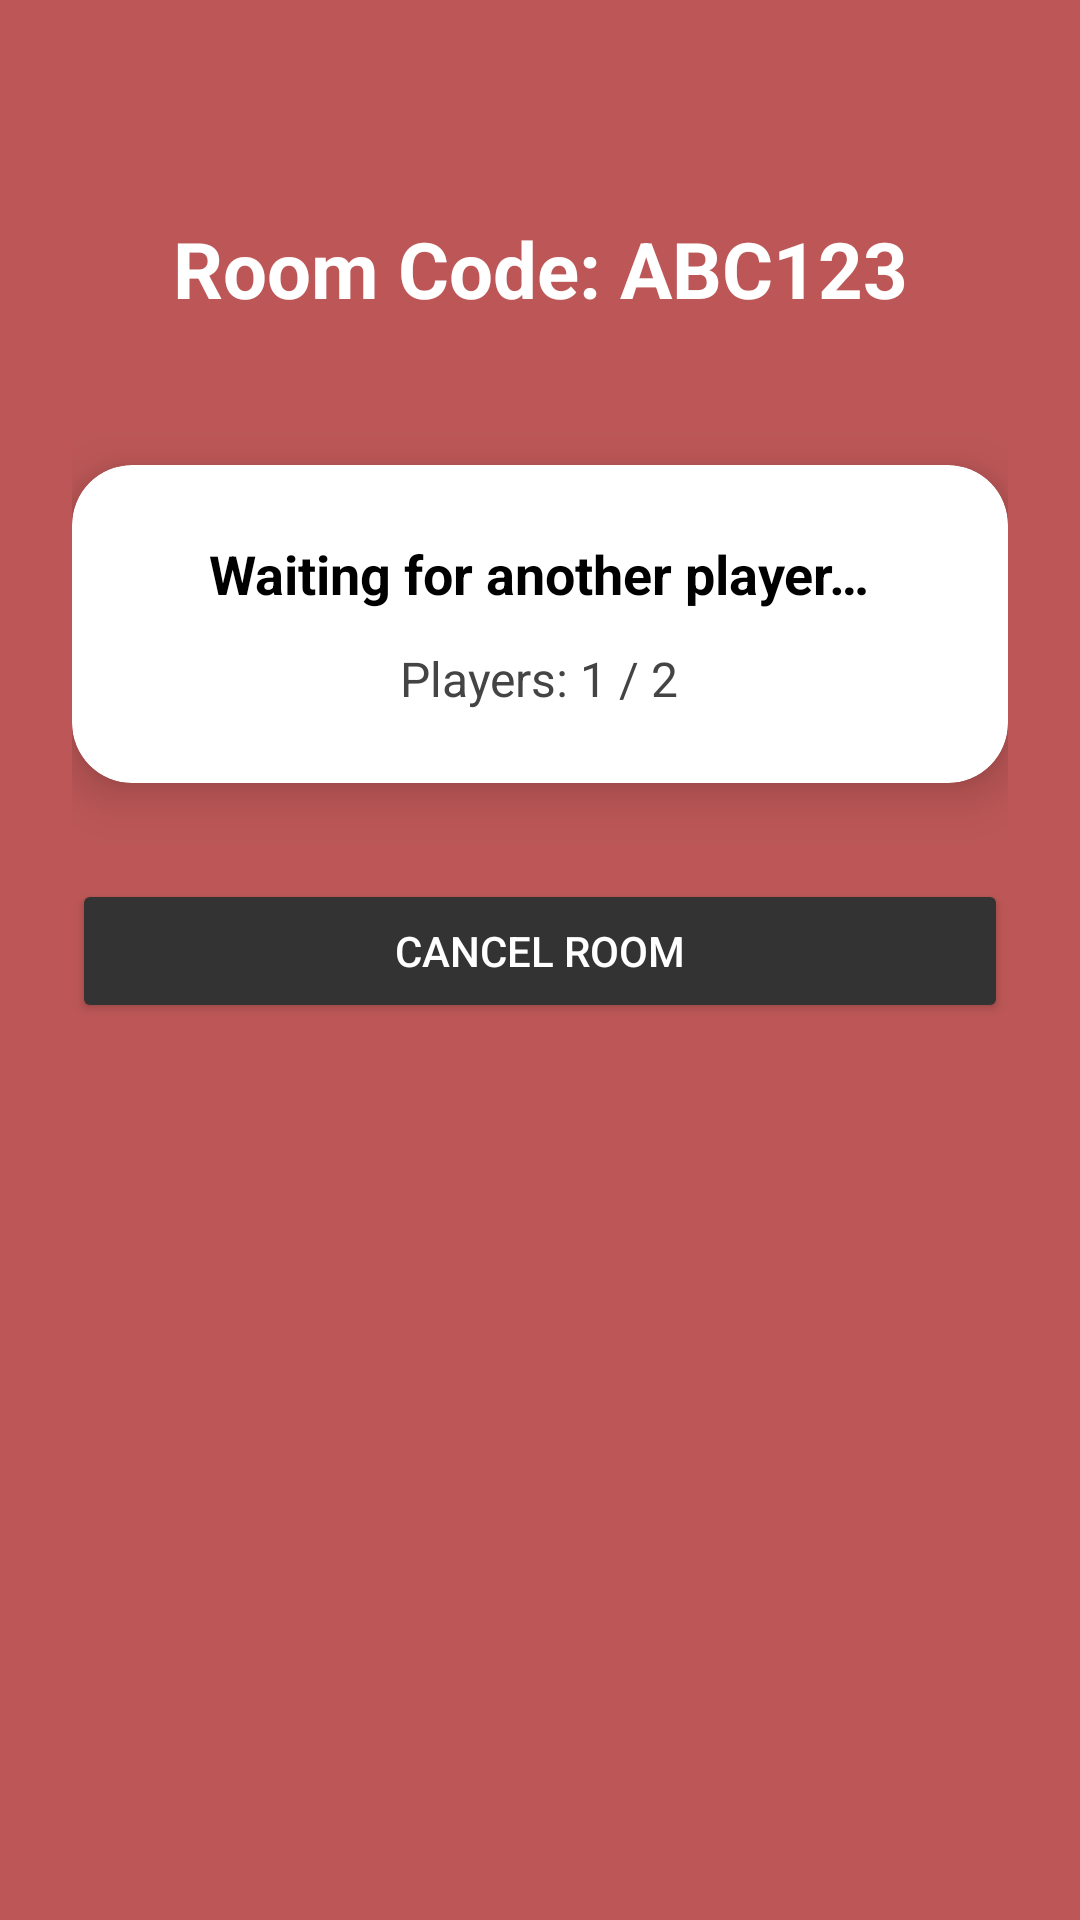

This screen was rendered from an Android layout file. Write that file and the resources it references.
<!-- AndroidManifest.xml: application theme Theme.ChaserGame -->
<!-- res/layout/activity_waiting_room.xml -->
<?xml version="1.0" encoding="utf-8"?>
<androidx.constraintlayout.widget.ConstraintLayout xmlns:android="http://schemas.android.com/apk/res/android"
    xmlns:app="http://schemas.android.com/apk/res-auto"
    android:id="@+id/WaitingRoomPage"
    android:layout_width="match_parent"
    android:layout_height="match_parent"
    android:background="@color/background_red"
    android:padding="24dp">

    

    <TextView
        android:id="@+id/tvRoomCode"
        android:layout_width="0dp"
        android:layout_height="wrap_content"
        android:layout_marginTop="48dp"
        android:gravity="center"
        android:text="Room Code: ABC123"
        android:textColor="#FFFFFF"
        android:textSize="26sp"
        android:textStyle="bold"
        app:layout_constraintEnd_toEndOf="parent"
        app:layout_constraintStart_toStartOf="parent"
        app:layout_constraintTop_toTopOf="parent" />

    

    <androidx.cardview.widget.CardView
        android:id="@+id/statusCard"
        android:layout_width="0dp"
        android:layout_height="wrap_content"
        android:layout_marginTop="48dp"
        app:cardCornerRadius="20dp"
        app:cardElevation="10dp"
        app:layout_constraintEnd_toEndOf="parent"
        app:layout_constraintStart_toStartOf="parent"
        app:layout_constraintTop_toBottomOf="@id/tvRoomCode">

        <LinearLayout
            android:layout_width="match_parent"
            android:layout_height="wrap_content"
            android:gravity="center"
            android:orientation="vertical"
            android:padding="24dp">

            <TextView
                android:id="@+id/tvStatus"
                android:layout_width="wrap_content"
                android:layout_height="wrap_content"
                android:layout_marginBottom="12dp"
                android:text="Waiting for another player…"
                android:textColor="#000000"
                android:textSize="18sp"
                android:textStyle="bold" />

            <TextView
                android:id="@+id/tvPlayers"
                android:layout_width="wrap_content"
                android:layout_height="wrap_content"
                android:text="Players: 1 / 2"
                android:textColor="#444444"
                android:textSize="16sp" />

        </LinearLayout>
    </androidx.cardview.widget.CardView>

    

    <Button
        android:id="@+id/btnCancelRoom"
        android:layout_width="0dp"
        android:layout_height="48dp"
        android:layout_marginTop="32dp"
        android:backgroundTint="#333333"
        android:text="Cancel Room"
        android:textColor="#FFFFFF"
        android:textSize="14sp"
        app:layout_constraintEnd_toEndOf="parent"
        app:layout_constraintStart_toStartOf="parent"
        app:layout_constraintTop_toBottomOf="@id/statusCard" />

</androidx.constraintlayout.widget.ConstraintLayout>
<!-- resources referenced by this layout -->
<resources>
  <color name="background_red">#bd5757</color>
  <style name="Theme.ChaserGame" parent="Base.Theme.ChaserGame" />
  <style name="Base.Theme.ChaserGame" parent="Theme.Material3.DayNight.NoActionBar">
          
          
      </style>
</resources>
